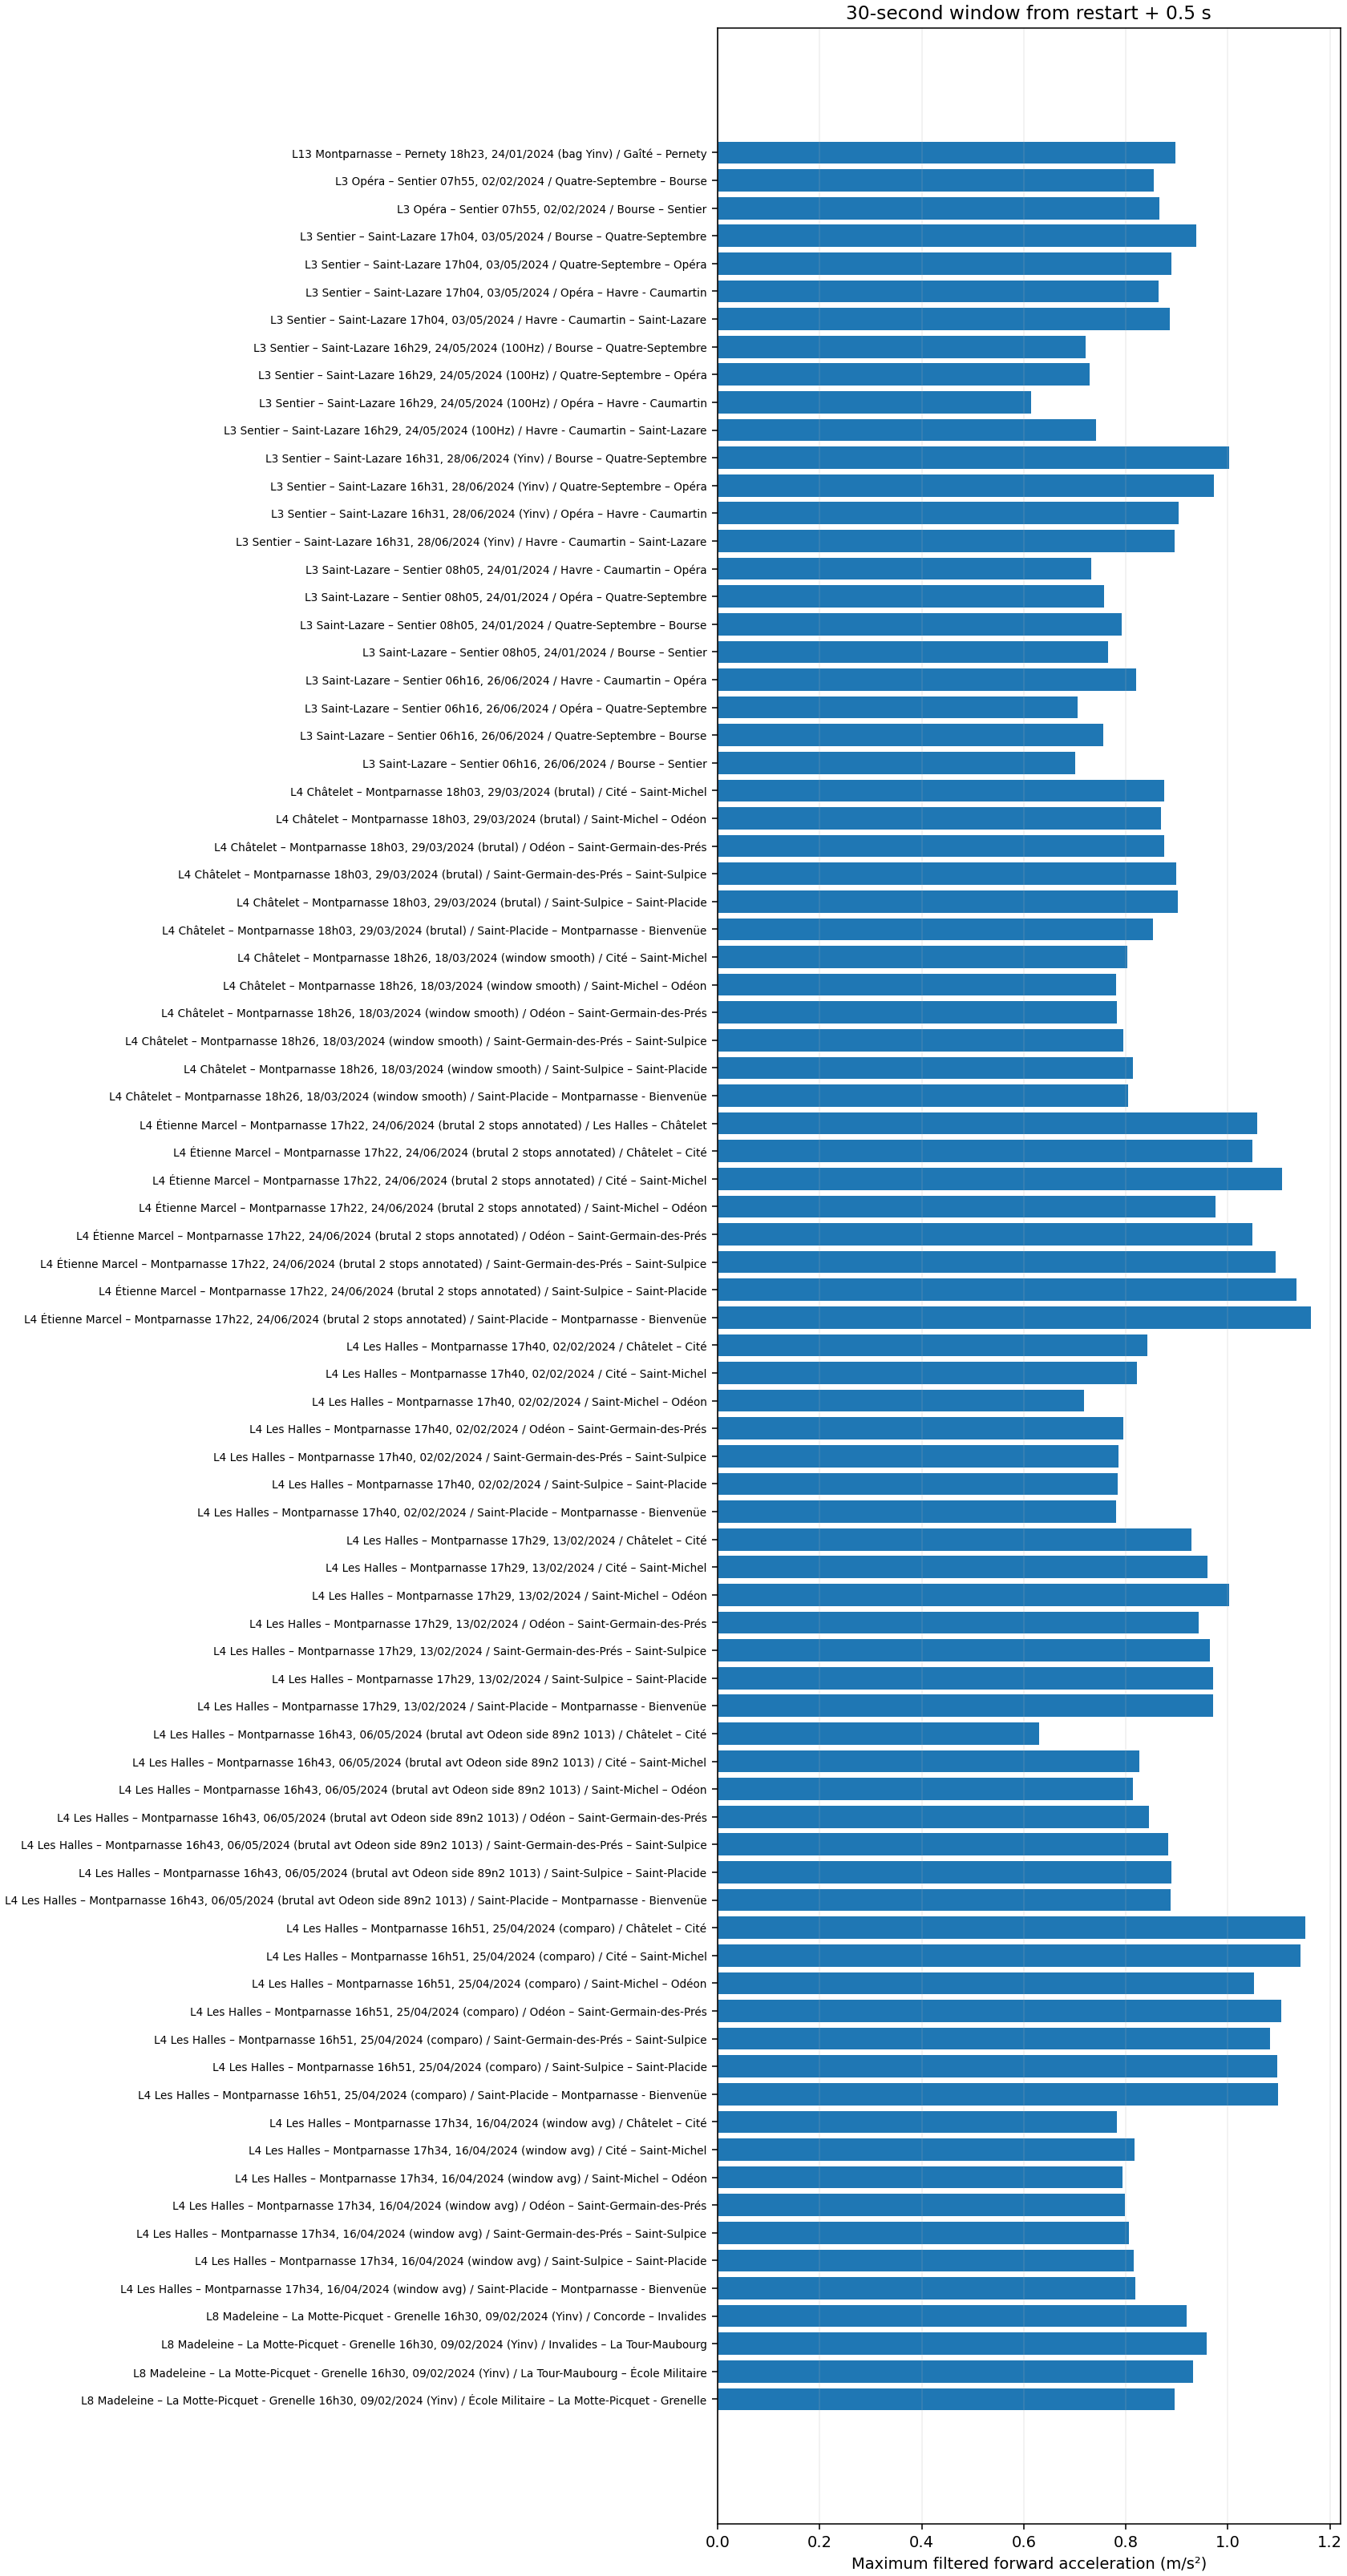

The table this chart was drawn from, first rows:
recording, section, start_s, restart_s, arrival_s, end_s, window_seconds, window_start_s, window_end_s, max_acceleration_mps2, peak_time_s, status, max_deceleration_mps2, deceleration_peak_time_s, deceleration_status, display_recording, run_label, origin_station, destination_station, line, station_assignment, coverage, duration_s, duration_eligible
L13_Montparnasse_-_Pernety_bag_Yinv-2024…, 0, 0.183, , , 71.53, 30.0, , , , , departure_not_identified, , , incomplete_window, L13 Montparnasse – Pernety 18h23, 24/01/…, Montparnasse - Bienvenüe – Gaîté, Montparnasse - Bienvenüe, Gaîté, 13, Station names inferred from stop order, departure_not_identified, , False
L13_Montparnasse_-_Pernety_bag_Yinv-2024…, 1, 83.83, 83.83, 71.53, 155.6, 30.0, 84.33, 114.3, 0.8975, 85.23, complete, 0.658, 102.5, complete, L13 Montparnasse – Pernety 18h23, 24/01/…, Gaîté – Pernety, Gaîté, Pernety, 13, Station names inferred from stop order, arrival_not_identified, , False
L3_Opera_-_Sentier_-2024-02-02_07-55-00, 0, 0.1951, , , 79.77, 30.0, , , , , departure_not_identified, , , incomplete_window, L3 Opéra – Sentier 07h55, 02/02/2024, Opéra – Quatre-Septembre, Opéra, Quatre-Septembre, 3, Station names inferred from stop order, departure_not_identified, , False
L3_Opera_-_Sentier_-2024-02-02_07-55-00, 1, 95.62, 95.62, 79.77, 146.5, 30.0, 96.12, 126.1, 0.8551, 96.55, complete, 0.3883, 113.2, complete, L3 Opéra – Sentier 07h55, 02/02/2024, Quatre-Septembre – Bourse, Quatre-Septembre, Bourse, 3, Station names inferred from stop order, complete, 50.9, True
L3_Opera_-_Sentier_-2024-02-02_07-55-00, 2, 170.3, 170.3, 146.5, 217.8, 30.0, 170.8, 200.8, 0.8651, 171.2, complete, 0.597, 200.7, complete, L3 Opéra – Sentier 07h55, 02/02/2024, Bourse – Sentier, Bourse, Sentier, 3, Station names inferred from stop order, arrival_not_identified, , False
L3_Sentier_-_St-Lazare_-2024-05-03_17-04…, 0, 0.227, , , 56.28, 30.0, , , , , departure_not_identified, , , incomplete_window, L3 Sentier – Saint-Lazare 17h04, 03/05/2…, Sentier – Bourse, Sentier, Bourse, 3, Station names inferred from stop order, departure_not_identified, , False
L3_Sentier_-_St-Lazare_-2024-05-03_17-04…, 1, 71.23, 71.23, 56.28, 119.4, 30.0, 71.73, 101.7, 0.938, 72.63, complete, 0.7628, 98.03, complete, L3 Sentier – Saint-Lazare 17h04, 03/05/2…, Bourse – Quatre-Septembre, Bourse, Quatre-Septembre, 3, Station names inferred from stop order, complete, 48.15, True
L3_Sentier_-_St-Lazare_-2024-05-03_17-04…, 2, 141, 141, 119.4, 197.8, 30.0, 141.5, 171.5, 0.8899, 142.4, complete, 0.674, 169, complete, L3 Sentier – Saint-Lazare 17h04, 03/05/2…, Quatre-Septembre – Opéra, Quatre-Septembre, Opéra, 3, Station names inferred from stop order, complete, 56.8, True
L3_Sentier_-_St-Lazare_-2024-05-03_17-04…, 3, 220.9, 220.9, 197.8, 268.8, 30.0, 221.4, 251.4, 0.8638, 222.2, complete, 0.5946, 248.8, complete, L3 Sentier – Saint-Lazare 17h04, 03/05/2…, Opéra – Havre - Caumartin, Opéra, Havre - Caumartin, 3, Station names inferred from stop order, complete, 47.95, True
L3_Sentier_-_St-Lazare_-2024-05-03_17-04…, 4, 295.8, 295.8, 268.8, 350.7, 30.0, 296.3, 326.3, 0.8859, 297.1, complete, 0.5835, 320.2, complete, L3 Sentier – Saint-Lazare 17h04, 03/05/2…, Havre - Caumartin – Saint-Lazare, Havre - Caumartin, Saint-Lazare, 3, Station names inferred from stop order, arrival_not_identified, , False
L3_Sentier_-_St-Lazare_-_100Hz-2024-05-2…, 0, 0.1997, , , 50.8, 30.0, , , , , departure_not_identified, , , incomplete_window, L3 Sentier – Saint-Lazare 16h29, 24/05/2…, Sentier – Bourse, Sentier, Bourse, 3, Station names inferred from stop order, departure_not_identified, , False
L3_Sentier_-_St-Lazare_-_100Hz-2024-05-2…, 1, 67.95, 67.95, 50.8, 117.9, 30.0, 68.45, 98.45, 0.7204, 69, complete, 0.7331, 94.85, complete, L3 Sentier – Saint-Lazare 16h29, 24/05/2…, Bourse – Quatre-Septembre, Bourse, Quatre-Septembre, 3, Station names inferred from stop order, complete, 50, True
L3_Sentier_-_St-Lazare_-_100Hz-2024-05-2…, 2, 136.9, 136.9, 117.9, 196.5, 30.0, 137.4, 167.4, 0.7295, 138, complete, 0.7562, 167.4, complete, L3 Sentier – Saint-Lazare 16h29, 24/05/2…, Quatre-Septembre – Opéra, Quatre-Septembre, Opéra, 3, Station names inferred from stop order, complete, 59.55, True
L3_Sentier_-_St-Lazare_-_100Hz-2024-05-2…, 3, 217.7, 217.7, 196.5, 267.6, 30.0, 218.2, 248.2, 0.6137, 218.8, complete, 0.534, 246.5, complete, L3 Sentier – Saint-Lazare 16h29, 24/05/2…, Opéra – Havre - Caumartin, Opéra, Havre - Caumartin, 3, Station names inferred from stop order, complete, 49.85, True
L3_Sentier_-_St-Lazare_-_100Hz-2024-05-2…, 4, 287.9, 287.9, 267.6, 345.2, 30.0, 288.4, 318.4, 0.7411, 288.8, complete, 0.6659, 313.3, complete, L3 Sentier – Saint-Lazare 16h29, 24/05/2…, Havre - Caumartin – Saint-Lazare, Havre - Caumartin, Saint-Lazare, 3, Station names inferred from stop order, arrival_not_identified, , False
L3_Sentier_-_St-Lazare_-_Yinv_-2024-06-2…, 0, 0.4526, , , 48.69, 30.0, , , , , departure_not_identified, , , incomplete_window, L3 Sentier – Saint-Lazare 16h31, 28/06/2…, Sentier – Bourse, Sentier, Bourse, 3, Station names inferred from stop order, departure_not_identified, , False
L3_Sentier_-_St-Lazare_-_Yinv_-2024-06-2…, 1, 63.05, 63.05, 48.69, 110.2, 30.0, 63.55, 93.55, 1.002, 65.2, complete, 0.8272, 88.35, complete, L3 Sentier – Saint-Lazare 16h31, 28/06/2…, Bourse – Quatre-Septembre, Bourse, Quatre-Septembre, 3, Station names inferred from stop order, complete, 47.18, True
L3_Sentier_-_St-Lazare_-_Yinv_-2024-06-2…, 2, 125.6, 125.6, 110.2, 183, 30.0, 126.1, 156.1, 0.9731, 127, complete, 0.8054, 152.6, complete, L3 Sentier – Saint-Lazare 16h31, 28/06/2…, Quatre-Septembre – Opéra, Quatre-Septembre, Opéra, 3, Station names inferred from stop order, complete, 57.45, True
L3_Sentier_-_St-Lazare_-_Yinv_-2024-06-2…, 3, 213.2, 213.2, 183, 260.6, 30.0, 213.7, 243.7, 0.9031, 214.4, complete, 0.5187, 240.5, complete, L3 Sentier – Saint-Lazare 16h31, 28/06/2…, Opéra – Havre - Caumartin, Opéra, Havre - Caumartin, 3, Station names inferred from stop order, complete, 47.41, True
L3_Sentier_-_St-Lazare_-_Yinv_-2024-06-2…, 4, 296.8, 296.8, 260.6, 353.1, 30.0, 297.3, 327.3, 0.8963, 299, complete, 0.6965, 322.4, complete, L3 Sentier – Saint-Lazare 16h31, 28/06/2…, Havre - Caumartin – Saint-Lazare, Havre - Caumartin, Saint-Lazare, 3, Station names inferred from stop order, arrival_not_identified, , False
L3_St-Lazare_-_Sentier_-2024-01-24_08-05…, 0, 0.1991, , , 62.05, 30.0, , , , , departure_not_identified, , , incomplete_window, L3 Saint-Lazare – Sentier 08h05, 24/01/2…, Saint-Lazare – Havre - Caumartin, Saint-Lazare, Havre - Caumartin, 3, Station names inferred from stop order, departure_not_identified, , False
L3_St-Lazare_-_Sentier_-2024-01-24_08-05…, 1, 86.32, 86.32, 62.05, 138.2, 30.0, 86.82, 116.8, 0.7315, 88.7, complete, 0.5971, 116.8, complete, L3 Saint-Lazare – Sentier 08h05, 24/01/2…, Havre - Caumartin – Opéra, Havre - Caumartin, Opéra, 3, Station names inferred from stop order, complete, 51.85, True
L3_St-Lazare_-_Sentier_-2024-01-24_08-05…, 2, 169.9, 169.9, 138.2, 225.5, 30.0, 170.4, 200.4, 0.7566, 171.1, complete, 0.2884, 187.2, complete, L3 Saint-Lazare – Sentier 08h05, 24/01/2…, Opéra – Quatre-Septembre, Opéra, Quatre-Septembre, 3, Station names inferred from stop order, complete, 55.56, True
L3_St-Lazare_-_Sentier_-2024-01-24_08-05…, 3, 248.6, 248.6, 225.5, 299.5, 30.0, 249.1, 279.1, 0.792, 250.6, complete, 0.3793, 267.7, complete, L3 Saint-Lazare – Sentier 08h05, 24/01/2…, Quatre-Septembre – Bourse, Quatre-Septembre, Bourse, 3, Station names inferred from stop order, complete, 50.95, True
L3_St-Lazare_-_Sentier_-2024-01-24_08-05…, 4, 326.2, 326.2, 299.5, 373.3, 30.0, 326.7, 356.7, 0.7653, 328.4, complete, 0.3957, 346.6, complete, L3 Saint-Lazare – Sentier 08h05, 24/01/2…, Bourse – Sentier, Bourse, Sentier, 3, Station names inferred from stop order, arrival_not_identified, , False
L3_St-Lazare_-_Sentier_-2024-06-26_06-16…, 0, 0.415, , , 53.36, 30.0, , , , , departure_not_identified, , , incomplete_window, L3 Saint-Lazare – Sentier 06h16, 26/06/2…, Saint-Lazare – Havre - Caumartin, Saint-Lazare, Havre - Caumartin, 3, Station names inferred from stop order, departure_not_identified, , False
L3_St-Lazare_-_Sentier_-2024-06-26_06-16…, 1, 67.36, 67.36, 53.36, 120.6, 30.0, 67.86, 97.86, 0.8195, 68.22, complete, 0.3723, 84.87, complete, L3 Saint-Lazare – Sentier 06h16, 26/06/2…, Havre - Caumartin – Opéra, Havre - Caumartin, Opéra, 3, Station names inferred from stop order, complete, 53.2, True
L3_St-Lazare_-_Sentier_-2024-06-26_06-16…, 2, 140.2, 140.2, 120.6, 198.4, 30.0, 140.7, 170.7, 0.705, 141.1, complete, 0.4336, 162.4, complete, L3 Saint-Lazare – Sentier 06h16, 26/06/2…, Opéra – Quatre-Septembre, Opéra, Quatre-Septembre, 3, Station names inferred from stop order, complete, 58.29, True
L3_St-Lazare_-_Sentier_-2024-06-26_06-16…, 3, 213.5, 213.5, 198.4, 266.7, 30.0, 214, 244, 0.7562, 215.5, complete, 0.3499, 231.7, complete, L3 Saint-Lazare – Sentier 06h16, 26/06/2…, Quatre-Septembre – Bourse, Quatre-Septembre, Bourse, 3, Station names inferred from stop order, complete, 53.15, True
L3_St-Lazare_-_Sentier_-2024-06-26_06-16…, 4, 280.9, 280.9, 266.7, 334.5, 30.0, 281.4, 311.4, 0.7, 284.2, complete, 0.4304, 302.6, complete, L3 Saint-Lazare – Sentier 06h16, 26/06/2…, Bourse – Sentier, Bourse, Sentier, 3, Station names inferred from stop order, arrival_not_identified, , False
L4_Chatelet_-_Montparnasse_-_brutal-2024…, 0, 0.2565, , , 69.16, 30.0, , , , , departure_not_identified, , , incomplete_window, L4 Châtelet – Montparnasse 18h03, 29/03/…, Châtelet – Cité, Châtelet, Cité, 4, Station names inferred from stop order, departure_not_identified, , False
L4_Chatelet_-_Montparnasse_-_brutal-2024…, 1, 87.21, 87.21, 69.16, 131.8, 30.0, 87.71, 117.7, 0.8749, 88.91, complete, 0.8555, 116.4, complete, L4 Châtelet – Montparnasse 18h03, 29/03/…, Cité – Saint-Michel, Cité, Saint-Michel, 4, Station names inferred from stop order, complete, 44.55, True
L4_Chatelet_-_Montparnasse_-_brutal-2024…, 2, 159.3, 159.3, 131.8, 209.7, 30.0, 159.8, 189.8, 0.8685, 161, complete, 1.845, 177.1, complete, L4 Châtelet – Montparnasse 18h03, 29/03/…, Saint-Michel – Odéon, Saint-Michel, Odéon, 4, Station names inferred from stop order, complete, 50.4, True
L4_Chatelet_-_Montparnasse_-_brutal-2024…, 3, 232.9, 232.9, 209.7, 277.8, 30.0, 233.4, 263.4, 0.8745, 234.6, complete, 1.785, 255.1, complete, L4 Châtelet – Montparnasse 18h03, 29/03/…, Odéon – Saint-Germain-des-Prés, Odéon, Saint-Germain-des-Prés, 4, Station names inferred from stop order, complete, 44.9, True
L4_Chatelet_-_Montparnasse_-_brutal-2024…, 4, 298.5, 298.5, 277.8, 352.1, 30.0, 299, 329, 0.8986, 300, complete, 0.5807, 311.2, complete, L4 Châtelet – Montparnasse 18h03, 29/03/…, Saint-Germain-des-Prés – Saint-Sulpice, Saint-Germain-des-Prés, Saint-Sulpice, 4, Station names inferred from stop order, complete, 53.6, True
L4_Chatelet_-_Montparnasse_-_brutal-2024…, 5, 370.7, 370.7, 352.1, 419, 30.0, 371.2, 401.2, 0.9019, 372.1, complete, 1.066, 400.1, complete, L4 Châtelet – Montparnasse 18h03, 29/03/…, Saint-Sulpice – Saint-Placide, Saint-Sulpice, Saint-Placide, 4, Station names inferred from stop order, complete, 48.3, True
L4_Chatelet_-_Montparnasse_-_brutal-2024…, 6, 511.2, 511.2, 419, 574.7, 30.0, 511.7, 541.7, 0.8531, 512.7, complete, 1.347, 534.3, complete, L4 Châtelet – Montparnasse 18h03, 29/03/…, Saint-Placide – Montparnasse - Bienvenüe, Saint-Placide, Montparnasse - Bienvenüe, 4, Station names inferred from stop order, arrival_not_identified, , False
L4_Chatelet_-_Montparnasse_-_window_-_sm…, 0, 0.2007, , , 57.24, 30.0, , , , , departure_not_identified, , , incomplete_window, L4 Châtelet – Montparnasse 18h26, 18/03/…, Châtelet – Cité, Châtelet, Cité, 4, Station names inferred from stop order, departure_not_identified, , False
L4_Chatelet_-_Montparnasse_-_window_-_sm…, 1, 75.14, 75.14, 57.24, 119.7, 30.0, 75.64, 105.6, 0.8028, 77.45, complete, 0.8642, 105.6, complete, L4 Châtelet – Montparnasse 18h26, 18/03/…, Cité – Saint-Michel, Cité, Saint-Michel, 4, Station names inferred from stop order, complete, 44.6, True
L4_Chatelet_-_Montparnasse_-_window_-_sm…, 2, 146.5, 146.5, 119.7, 196.8, 30.0, 147, 177, 0.7808, 148.8, complete, 1.413, 164.8, complete, L4 Châtelet – Montparnasse 18h26, 18/03/…, Saint-Michel – Odéon, Saint-Michel, Odéon, 4, Station names inferred from stop order, complete, 50.25, True
L4_Chatelet_-_Montparnasse_-_window_-_sm…, 3, 219.5, 219.5, 196.8, 265, 30.0, 220, 250, 0.7828, 221.9, complete, 1.388, 242.1, complete, L4 Châtelet – Montparnasse 18h26, 18/03/…, Odéon – Saint-Germain-des-Prés, Odéon, Saint-Germain-des-Prés, 4, Station names inferred from stop order, complete, 45.45, True
L4_Chatelet_-_Montparnasse_-_window_-_sm…, 4, 284.7, 284.7, 265, 338.9, 30.0, 285.2, 315.2, 0.7945, 287, complete, 0.5857, 297.4, complete, L4 Châtelet – Montparnasse 18h26, 18/03/…, Saint-Germain-des-Prés – Saint-Sulpice, Saint-Germain-des-Prés, Saint-Sulpice, 4, Station names inferred from stop order, complete, 54.2, True
L4_Chatelet_-_Montparnasse_-_window_-_sm…, 5, 356.9, 356.9, 338.9, 406.1, 30.0, 357.4, 387.4, 0.8138, 359.3, complete, 0.8314, 387.4, complete, L4 Châtelet – Montparnasse 18h26, 18/03/…, Saint-Sulpice – Saint-Placide, Saint-Sulpice, Saint-Placide, 4, Station names inferred from stop order, complete, 49.2, True
L4_Chatelet_-_Montparnasse_-_window_-_sm…, 6, 424.9, 424.9, 406.1, 486.7, 30.0, 425.4, 455.4, 0.8047, 427.3, complete, 1.192, 450.7, complete, L4 Châtelet – Montparnasse 18h26, 18/03/…, Saint-Placide – Montparnasse - Bienvenüe, Saint-Placide, Montparnasse - Bienvenüe, 4, Station names inferred from stop order, arrival_not_identified, , False
L4_Etienne_Marcel_-_Montparnasse_-_bruta…, 0, 0.4658, , , 63.07, 30.0, , , , , departure_not_identified, , , incomplete_window, L4 Étienne Marcel – Montparnasse 17h22, …, Étienne Marcel – Les Halles, Étienne Marcel, Les Halles, 4, Station names inferred from stop order, departure_not_identified, , False
L4_Etienne_Marcel_-_Montparnasse_-_bruta…, 1, 97.32, 97.32, 63.07, 157.6, 30.0, 97.82, 127.8, 1.058, 99.12, complete, 0.4818, 107.8, complete, L4 Étienne Marcel – Montparnasse 17h22, …, Les Halles – Châtelet, Les Halles, Châtelet, 4, Station names inferred from stop order, complete, 60.25, True
L4_Etienne_Marcel_-_Montparnasse_-_bruta…, 2, 176.4, 176.4, 157.6, 232.1, 30.0, 176.9, 206.9, 1.048, 178.2, complete, 0.6783, 191.1, complete, L4 Étienne Marcel – Montparnasse 17h22, …, Châtelet – Cité, Châtelet, Cité, 4, Station names inferred from stop order, complete, 55.7, True
L4_Etienne_Marcel_-_Montparnasse_-_bruta…, 3, 249.2, 249.2, 232.1, 292.3, 30.0, 249.7, 279.7, 1.106, 250.9, complete, 1.253, 278.3, complete, L4 Étienne Marcel – Montparnasse 17h22, …, Cité – Saint-Michel, Cité, Saint-Michel, 4, Station names inferred from stop order, complete, 43.1, True
L4_Etienne_Marcel_-_Montparnasse_-_bruta…, 4, 318.6, 318.6, 292.3, 368, 30.0, 319.1, 349.1, 0.9758, 320.3, complete, 1.557, 334.4, complete, L4 Étienne Marcel – Montparnasse 17h22, …, Saint-Michel – Odéon, Saint-Michel, Odéon, 4, Station names inferred from stop order, complete, 49.45, True
L4_Etienne_Marcel_-_Montparnasse_-_bruta…, 5, 390.1, 390.1, 368, 434.4, 30.0, 390.6, 420.6, 1.049, 391.7, complete, 1.416, 409.7, complete, L4 Étienne Marcel – Montparnasse 17h22, …, Odéon – Saint-Germain-des-Prés, Odéon, Saint-Germain-des-Prés, 4, Station names inferred from stop order, complete, 44.25, True
L4_Etienne_Marcel_-_Montparnasse_-_bruta…, 6, 453.2, 453.2, 434.4, 506.3, 30.0, 453.7, 483.7, 1.094, 454.9, complete, 0.5808, 464.9, complete, L4 Étienne Marcel – Montparnasse 17h22, …, Saint-Germain-des-Prés – Saint-Sulpice, Saint-Germain-des-Prés, Saint-Sulpice, 4, Station names inferred from stop order, complete, 53.05, True
L4_Etienne_Marcel_-_Montparnasse_-_bruta…, 7, 523.5, 523.5, 506.3, 570.3, 30.0, 524, 554, 1.134, 525.3, complete, 1.3, 551.8, complete, L4 Étienne Marcel – Montparnasse 17h22, …, Saint-Sulpice – Saint-Placide, Saint-Sulpice, Saint-Placide, 4, Station names inferred from stop order, complete, 46.75, True
L4_Etienne_Marcel_-_Montparnasse_-_bruta…, 8, 588.6, 588.6, 570.3, 661, 30.0, 589.1, 619.1, 1.162, 590.3, complete, 1.529, 610, complete, L4 Étienne Marcel – Montparnasse 17h22, …, Saint-Placide – Montparnasse - Bienvenüe, Saint-Placide, Montparnasse - Bienvenüe, 4, Station names inferred from stop order, arrival_not_identified, , False
L4_Les_Halles_-_Montparnasse_-2024-02-02…, 0, 0.2333, , , 57.76, 30.0, , , , , departure_not_identified, , , incomplete_window, L4 Les Halles – Montparnasse 17h40, 02/0…, Les Halles – Châtelet, Les Halles, Châtelet, 4, Station names inferred from stop order, departure_not_identified, , False
L4_Les_Halles_-_Montparnasse_-2024-02-02…, 1, 93.51, 93.51, 57.76, 149.6, 30.0, 94.01, 124, 0.8427, 94.68, complete, 0.5361, 114.2, complete, L4 Les Halles – Montparnasse 17h40, 02/0…, Châtelet – Cité, Châtelet, Cité, 4, Station names inferred from stop order, complete, 56.1, True
L4_Les_Halles_-_Montparnasse_-2024-02-02…, 2, 167.1, 167.1, 149.6, 211.5, 30.0, 167.6, 197.6, 0.822, 169.4, complete, 0.7965, 197.5, complete, L4 Les Halles – Montparnasse 17h40, 02/0…, Cité – Saint-Michel, Cité, Saint-Michel, 4, Station names inferred from stop order, complete, 44.4, True
L4_Les_Halles_-_Montparnasse_-2024-02-02…, 3, 283.7, 283.7, 211.5, 338.8, 30.0, 284.2, 314.2, 0.7173, 284.6, complete, 0.5293, 309.1, complete, L4 Les Halles – Montparnasse 17h40, 02/0…, Saint-Michel – Odéon, Saint-Michel, Odéon, 4, Station names inferred from stop order, complete, 55.05, True
L4_Les_Halles_-_Montparnasse_-2024-02-02…, 4, 361.6, 361.6, 338.8, 407.3, 30.0, 362.1, 392.1, 0.7953, 364, complete, 1.28, 384.4, complete, L4 Les Halles – Montparnasse 17h40, 02/0…, Odéon – Saint-Germain-des-Prés, Odéon, Saint-Germain-des-Prés, 4, Station names inferred from stop order, complete, 45.65, True
L4_Les_Halles_-_Montparnasse_-2024-02-02…, 5, 442.1, 442.1, 407.3, 496.5, 30.0, 442.6, 472.6, 0.7853, 444.4, complete, 0.6718, 454.7, complete, L4 Les Halles – Montparnasse 17h40, 02/0…, Saint-Germain-des-Prés – Saint-Sulpice, Saint-Germain-des-Prés, Saint-Sulpice, 4, Station names inferred from stop order, complete, 54.4, True
L4_Les_Halles_-_Montparnasse_-2024-02-02…, 6, 540.6, 540.6, 496.5, 589.6, 30.0, 541.1, 571.1, 0.7845, 543, complete, 0.6737, 571.1, complete, L4 Les Halles – Montparnasse 17h40, 02/0…, Saint-Sulpice – Saint-Placide, Saint-Sulpice, Saint-Placide, 4, Station names inferred from stop order, complete, 49.0, True
... 38 more rows
